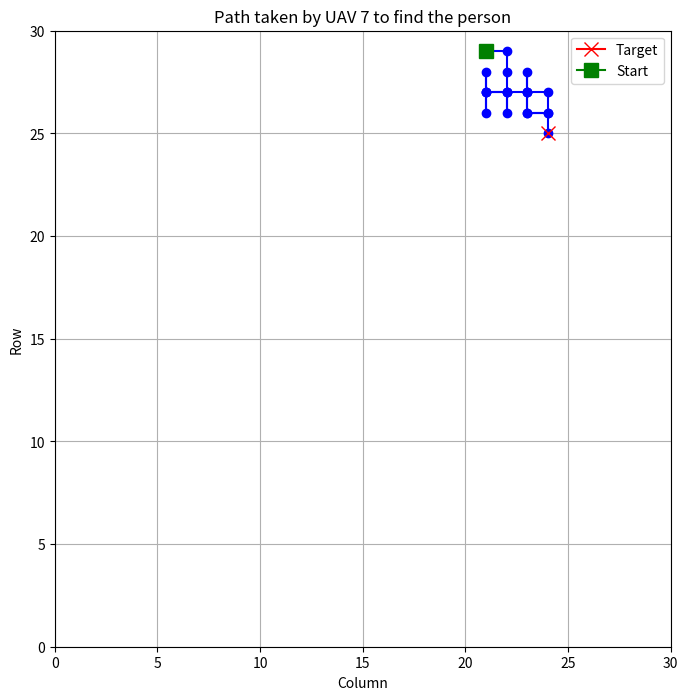
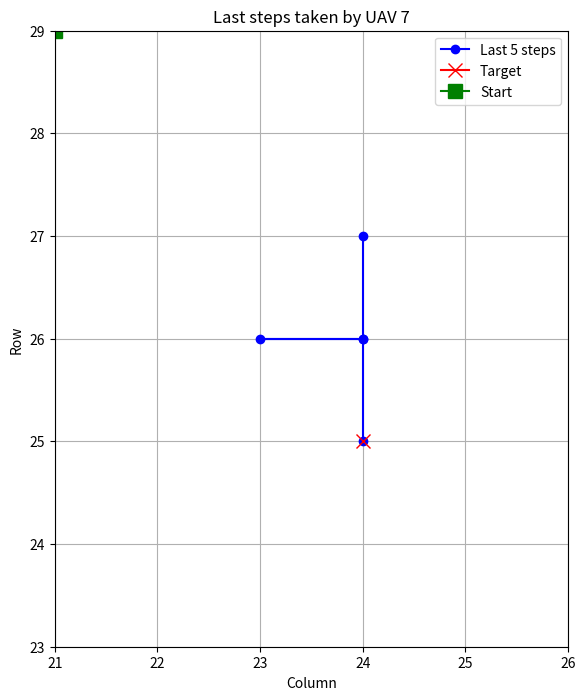

Python code for these plots, in order:
import numpy as np
import matplotlib.pyplot as plt

# Define grid size and initialize the grid
grid_size = 30
grid = np.zeros((grid_size, grid_size))

# Define the truth grid with only the location of the person marked
truth_grid = np.zeros((grid_size, grid_size))

# Place the person to be rescued at a random location
target_x, target_y = np.random.randint(0, grid_size, size=2)
truth_grid[target_x, target_y] = 1

print(f"Target located at: ({target_x}, {target_y})")

# Display the truth grid matrix
# print("Truth Grid Matrix:")
print(truth_grid)

# Initialize UAV positions evenly along the perimeter
num_uavs = 10
perimeter_positions = []
# Top and bottom rows
for i in range(num_uavs // 2):
    perimeter_positions.append([0, i * (grid_size - 1) // (num_uavs // 2 - 1)])
    perimeter_positions.append([grid_size - 1, i * (grid_size - 1) // (num_uavs // 2 - 1)])
# Left and right columns (excluding corners)
for i in range(num_uavs - num_uavs // 2):
    perimeter_positions.append([i * (grid_size - 1) // (num_uavs - num_uavs // 2 - 1), 0])
    perimeter_positions.append([i * (grid_size - 1) // (num_uavs - num_uavs // 2 - 1), grid_size - 1])

perimeter_positions = perimeter_positions[:num_uavs]

# Save the locations of the UAVs
uav_locations = {i: [] for i in range(num_uavs)}

# Function to update the UAV positions
def update_uav_positions():
    global perimeter_positions, grid, truth_grid

    for i in range(num_uavs):
        x, y = perimeter_positions[i]
        
        # Save the current position of the UAV
        uav_locations[i].append((x, y))
        
        # Check if the UAV found the target in the truth grid
        if truth_grid[x, y] == 1:
            return True, i
        
        # Update the grid with decreasing values around the target
        for dx in range(-2, 3):
            for dy in range(-2, 3):
                nx, ny = x + dx, y + dy
                if 0 <= nx < grid_size and 0 <= ny < grid_size:
                    distance = np.sqrt((target_x - nx)**2 + (target_y - ny)**2)
                    if distance <= 2:  # Modify the range as desired
                        grid[nx, ny] = max(grid[nx, ny], 0.2 + 0.2 * (2 - distance))

        # Choose a new direction to move
        moves = [(-1, 0), (1, 0), (0, -1), (0, 1)]
        np.random.shuffle(moves)
        
        for move in moves:
            new_x, new_y = x + move[0], y + move[1]
            if 0 <= new_x < grid_size and 0 <= new_y < grid_size:
                perimeter_positions[i] = [new_x, new_y]
                break
        
    return False, None

# Function to move all other UAVs to the position of the found UAV
def move_other_uavs(found_uav_index):
    global perimeter_positions
    found_uav_position = perimeter_positions[found_uav_index]
    for i in range(num_uavs):
        if i != found_uav_index:
            perimeter_positions[i] = found_uav_position


# Define a list to store the positions of all UAVs at each step
all_uavs_positions = []

import matplotlib.cm as cm

# Define a list of colors for each UAV
colors = cm.rainbow(np.linspace(0, 1, num_uavs))

# Main loop
found = False
found_uav = None
steps = 0
while not found:
    # Append the current positions of all UAVs
    all_uavs_positions.append(perimeter_positions.copy())
    
    found, found_uav = update_uav_positions()
    steps += 1

if found:
    print(f"Person found in {steps} steps by UAV {found_uav} at: ({perimeter_positions[found_uav][0]}, {perimeter_positions[found_uav][1]})")
    move_other_uavs(found_uav)  # Move other UAVs to the position of the found UAV
else:
    print("Person not found within the grid.")

# Plot the entire path taken by the UAV that finds the person
if found_uav is not None:
    path_x, path_y = zip(*uav_locations[found_uav])
    plt.figure(figsize=(8, 8), facecolor='white')  # Set the size and facecolor of the figure
    
    # Plot the grid
    #plt.imshow(grid, cmap='gray', origin='lower', extent=[0, grid_size, 0, grid_size], vmin=0, vmax=1)
    
    # Plot the path taken by the UAV
    plt.plot(path_y, path_x, marker='o', linestyle='-', color='b')
    
    # Plot the target and starting location
    plt.plot(target_y, target_x, marker='x', color='r', markersize=10, label='Target')
    start_x, start_y = uav_locations[found_uav][0]
    plt.plot(start_y, start_x, marker='s', color='g', markersize=10, label='Start')
    
    plt.title(f"Path taken by UAV {found_uav} to find the person")
    plt.xlabel("Column")
    plt.ylabel("Row")
    plt.xlim(0, grid_size)  # Set x-axis limit from 0 to grid_size
    plt.ylim(0, grid_size)  # Set y-axis limit from 0 to grid_size
    plt.gca().set_aspect('equal', adjustable='box')  # Set equal aspect ratio
    plt.legend()
    plt.grid(True)
    plt.show()


# Plot only the last few steps taken by the UAV that finds the person with a zoomed-in view
if found_uav is not None:
    path_x, path_y = zip(*uav_locations[found_uav])
    last_steps = 5  # Define the number of last steps to plot
    last_path_x, last_path_y = path_x[-last_steps:], path_y[-last_steps:]
    
    plt.figure(figsize=(8, 8))
    
    # Plot the white background
    plt.imshow(np.ones_like(grid), cmap='gray', origin='lower', extent=[0, grid_size, 0, grid_size], vmin=0, vmax=1)
    
    # Plot the path taken by the UAV (last few steps)
    plt.plot(last_path_y, last_path_x, marker='o', linestyle='-', color='b', label=f'Last {last_steps} steps')
    plt.plot(target_y, target_x, marker='x', color='r', markersize=10, label='Target')
    # Mark the starting location of the UAV with a different marker
    start_x, start_y = uav_locations[found_uav][0]
    plt.plot(start_y, start_x, marker='s', color='g', markersize=10, label='Start')
    
    plt.title(f"Last steps taken by UAV {found_uav}")
    plt.xlabel("Column")
    plt.ylabel("Row")
    plt.xlim(min(last_path_y) - 2, max(last_path_y) + 2)
    plt.ylim(min(last_path_x) - 2, max(last_path_x) + 2)
    plt.legend()
    plt.grid(True)
    plt.show()


